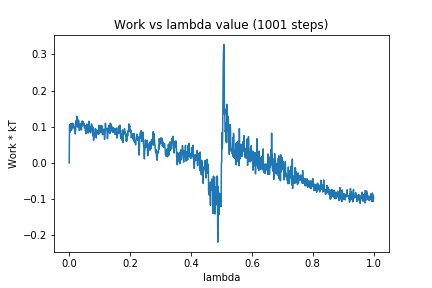

The table this chart was drawn from, first rows:
0, 0.0
1, 0.1059
2, 0.1054
3, 0.08529
4, 0.1014
5, 0.0884
6, 0.1091
7, 0.09646
8, 0.0921
9, 0.1005
10, 0.102
11, 0.1098
12, 0.09752
13, 0.1008
14, 0.1069
15, 0.09977
16, 0.09643
17, 0.1002
18, 0.09045
19, 0.09425
20, 0.08007
21, 0.09301
22, 0.1076
23, 0.1173
24, 0.103
25, 0.129
26, 0.1198
27, 0.1208
28, 0.0989
29, 0.1065
30, 0.1185
31, 0.117
32, 0.1134
33, 0.08957
34, 0.09108
35, 0.105
36, 0.1024
37, 0.1081
38, 0.1091
39, 0.1072
40, 0.09133
41, 0.1115
42, 0.1063
43, 0.1161
44, 0.1023
45, 0.105
46, 0.1143
47, 0.1076
48, 0.1091
49, 0.106
50, 0.0972
51, 0.09994
52, 0.1039
53, 0.08929
54, 0.0914
55, 0.081
56, 0.09303
57, 0.0915
58, 0.1077
59, 0.09611
60, 0.09918
... 940 more rows
